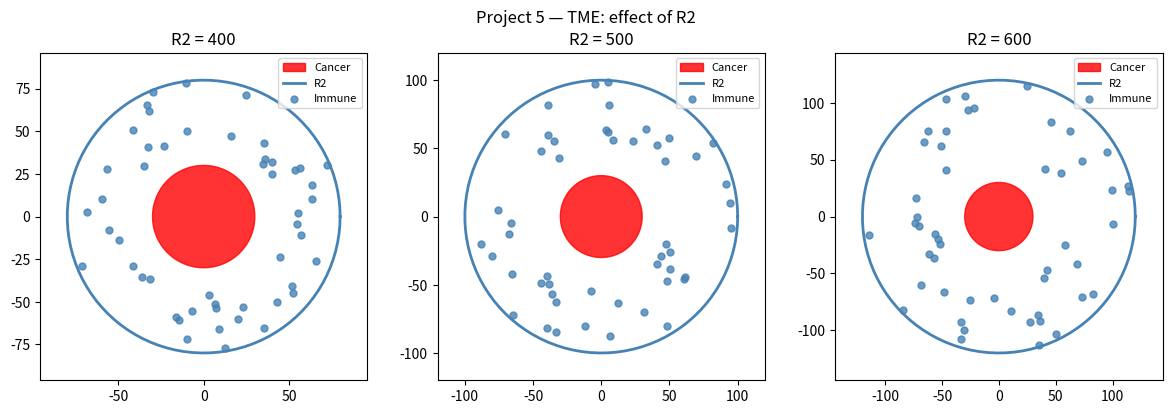

Reproduce this figure in Python. (Note: this script raises an exception after producing the figure.)
"""Project 5 — TME: cancer core + immune annulus. R2 = outer radius."""
import numpy as np
import matplotlib.pyplot as plt
from pathlib import Path

def draw_tme(ax, R1: float = 30, R2: float = 80, n_immune: int = 40):
    theta = np.linspace(0, 2 * np.pi, 100)
    ax.fill(R1 * np.cos(theta), R1 * np.sin(theta), color="red", alpha=0.8, label="Cancer")
    ax.plot(R2 * np.cos(theta), R2 * np.sin(theta), color="steelblue", linewidth=2, label="R2")
    r_immune = R1 + (R2 - R1) * np.random.uniform(0.3, 1.0, n_immune)
    th_immune = np.random.uniform(0, 2 * np.pi, n_immune)
    ax.scatter(r_immune * np.cos(th_immune), r_immune * np.sin(th_immune), c="steelblue", s=25, alpha=0.8, label="Immune")
    ax.set_aspect("equal"); ax.set_xlim(-R2*1.2, R2*1.2); ax.set_ylim(-R2*1.2, R2*1.2); ax.legend(loc="upper right", fontsize=8)

def main():
    np.random.seed(42)
    fig, axes = plt.subplots(1, 3, figsize=(12, 4))
    for ax, R2 in zip(axes, [400, 500, 600]):
        r2_plot = 100 * (R2 / 500)
        draw_tme(ax, R1=30, R2=r2_plot, n_immune=50)
        ax.set_title(f"R2 = {R2}")
    plt.suptitle("Project 5 — TME: effect of R2"); plt.tight_layout()
    out = Path(__file__).parent / "output"; out.mkdir(exist_ok=True)
    plt.savefig(out / "tme_R2.png", dpi=150, bbox_inches="tight"); plt.show()
    plt.figure(figsize=(5,5)); ax = plt.gca(); np.random.seed(42); draw_tme(ax, R1=30, R2=80, n_immune=60)
    plt.title("Project 5 — TME single"); plt.savefig(out / "tme_single.png", dpi=150, bbox_inches="tight"); plt.show()

if __name__ == "__main__":
    main()
